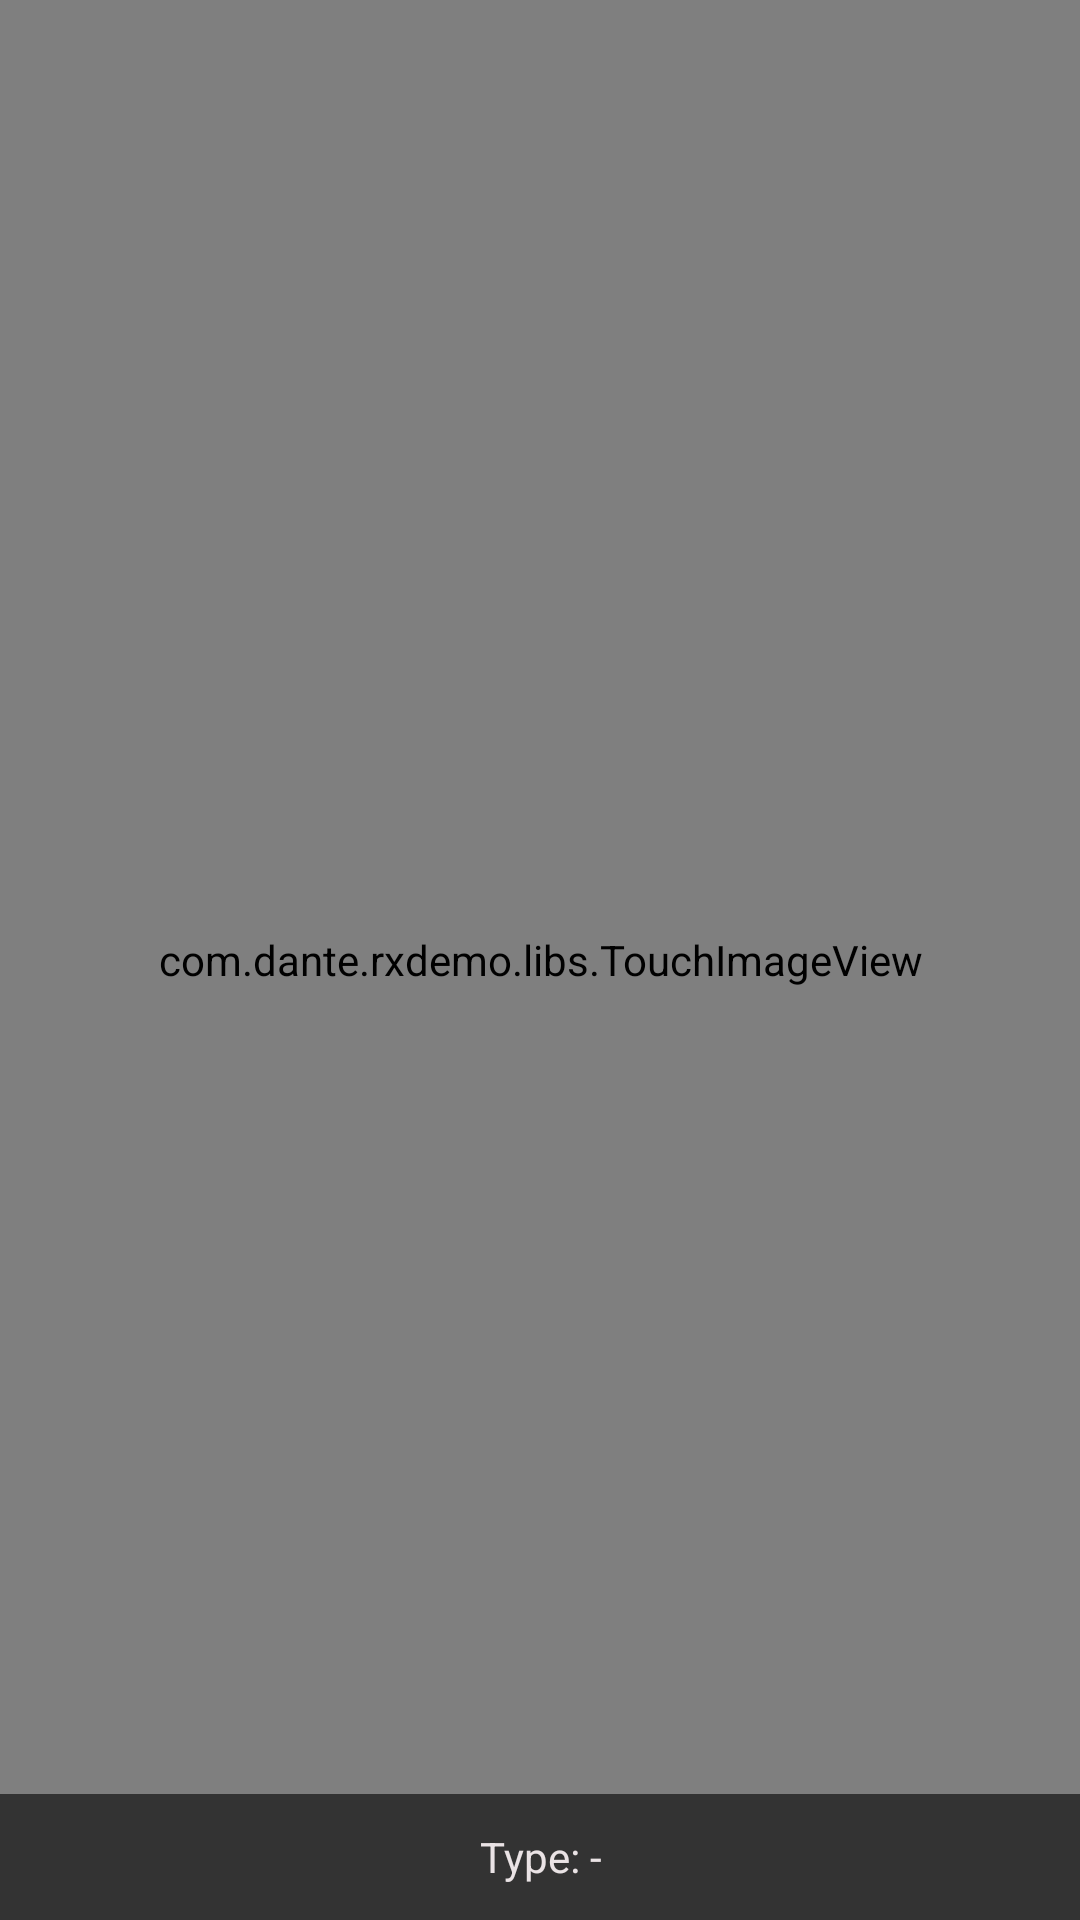

The Android layout XML behind this screen, and the referenced resources:
<!-- AndroidManifest.xml: application theme AppTheme -->
<!-- res/layout/fragment_viewer.xml -->
<?xml version="1.0" encoding="utf-8"?>
<FrameLayout xmlns:android="http://schemas.android.com/apk/res/android"
             android:layout_width="match_parent"
             android:layout_height="match_parent">
    <com.dante.rxdemo.libs.TouchImageView
        android:id="@+id/image"
        android:layout_width="match_parent"
        android:layout_height="match_parent" />
    <TextView
        android:id="@+id/type"
        android:layout_width="match_parent"
        android:layout_height="42dp"
        android:layout_gravity="bottom"
        android:background="@color/half_transparent"
        android:gravity="center"
        android:text="Type: -"
        android:textColor="@color/whiteLight"/>
</FrameLayout>
<!-- resources referenced by this layout -->
<resources>
  <color name="half_transparent">#99000000</color>
  <color name="whiteLight">#eae3e5</color>
  <style name="AppTheme" parent="Theme.AppCompat.Light.DarkActionBar">
          
          <item name="colorPrimary">@color/colorPrimary</item>
          <item name="colorPrimaryDark">@color/colorPrimaryDark</item>
          <item name="colorAccent">@color/colorAccent</item>
      </style>
  <color name="colorPrimary">#3F51B5</color>
  <color name="colorPrimaryDark">#303F9F</color>
  <color name="colorAccent">#FF4081</color>
</resources>
